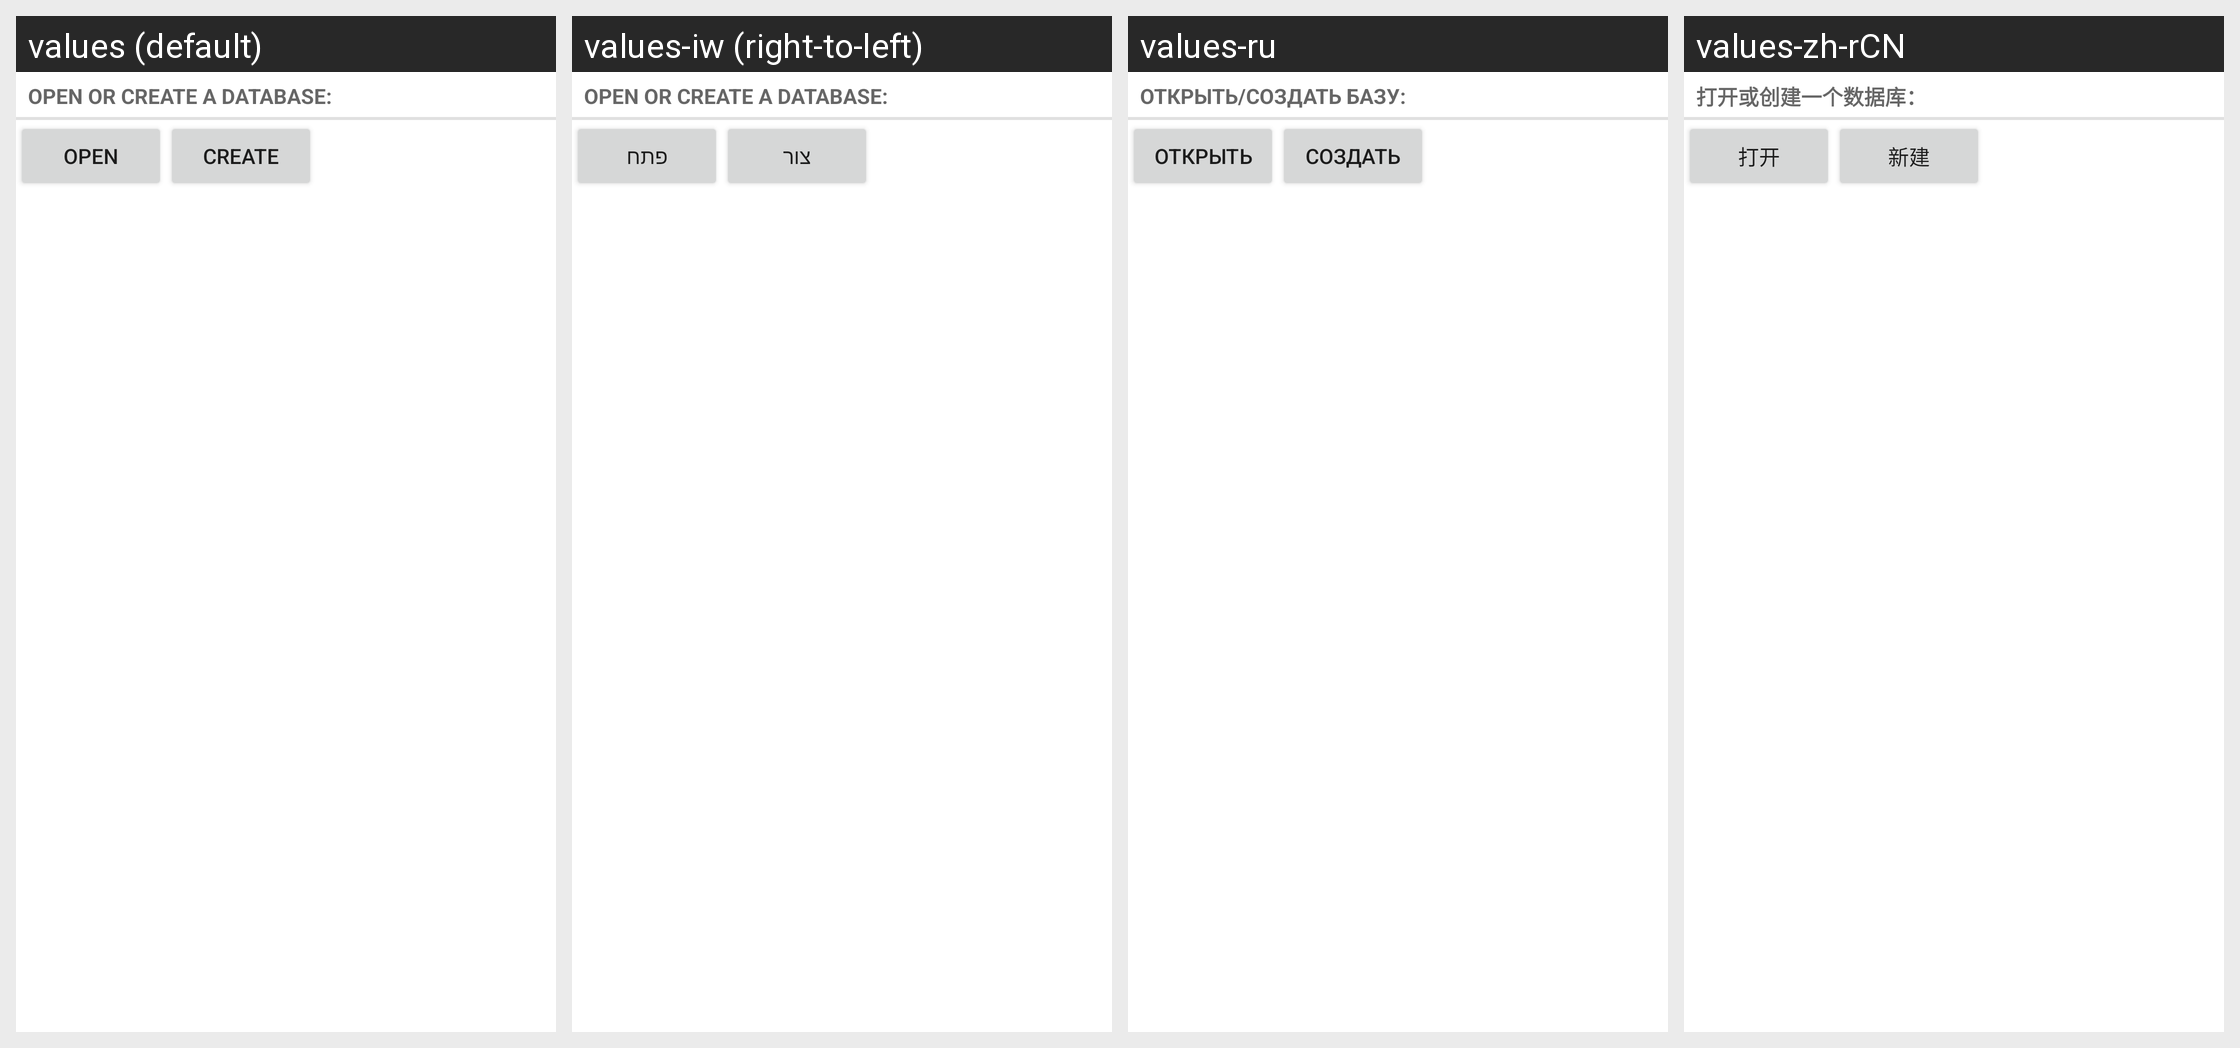

The Android screen above is rendered under several locales of the same app. Produce the string resources it draws, with the default and per-locale values.
Android screen res/layout/file_selection_filename.xml rendered under 4 locales, left to right: values (default), values-iw (right-to-left), values-ru, values-zh-rCN. Device: Nexus 5 (rendered at 1080×1920; each locale shown at half size, 540×960, under a caption strip naming it); theme Theme.MaterialComponents.DayNight.NoActionBar.
Other locales in the repository, not shown: values-ca, values-cs, values-da, values-de, values-el, values-es, values-eu, values-fi, values-fr, values-hu, values-it, values-ja, values-lt, values-lv, values-nl, values-nn, values-pl, values-pt-rBR, values-pt-rPT, values-sk, values-sv, values-uk, values-zh-rTW.
Strings drawn on this screen, with the default value and each locale's value (text and hints the layout hard-codes, and strings that could not be matched under every locale, appear in the picture but are not listed):

open_or_create
  values: Open or create a database:
  values-iw: Open or create a database:  [not translated; the default value is used]
  values-ru: Открыть/создать базу:
  values-zh-rCN: 打开或创建一个数据库：

menu_open
  values: Open
  values-iw: פתח
  values-ru: Открыть
  values-zh-rCN: 打开

menu_create
  values: Create
  values-iw: צור
  values-ru: Создать
  values-zh-rCN: 新建
